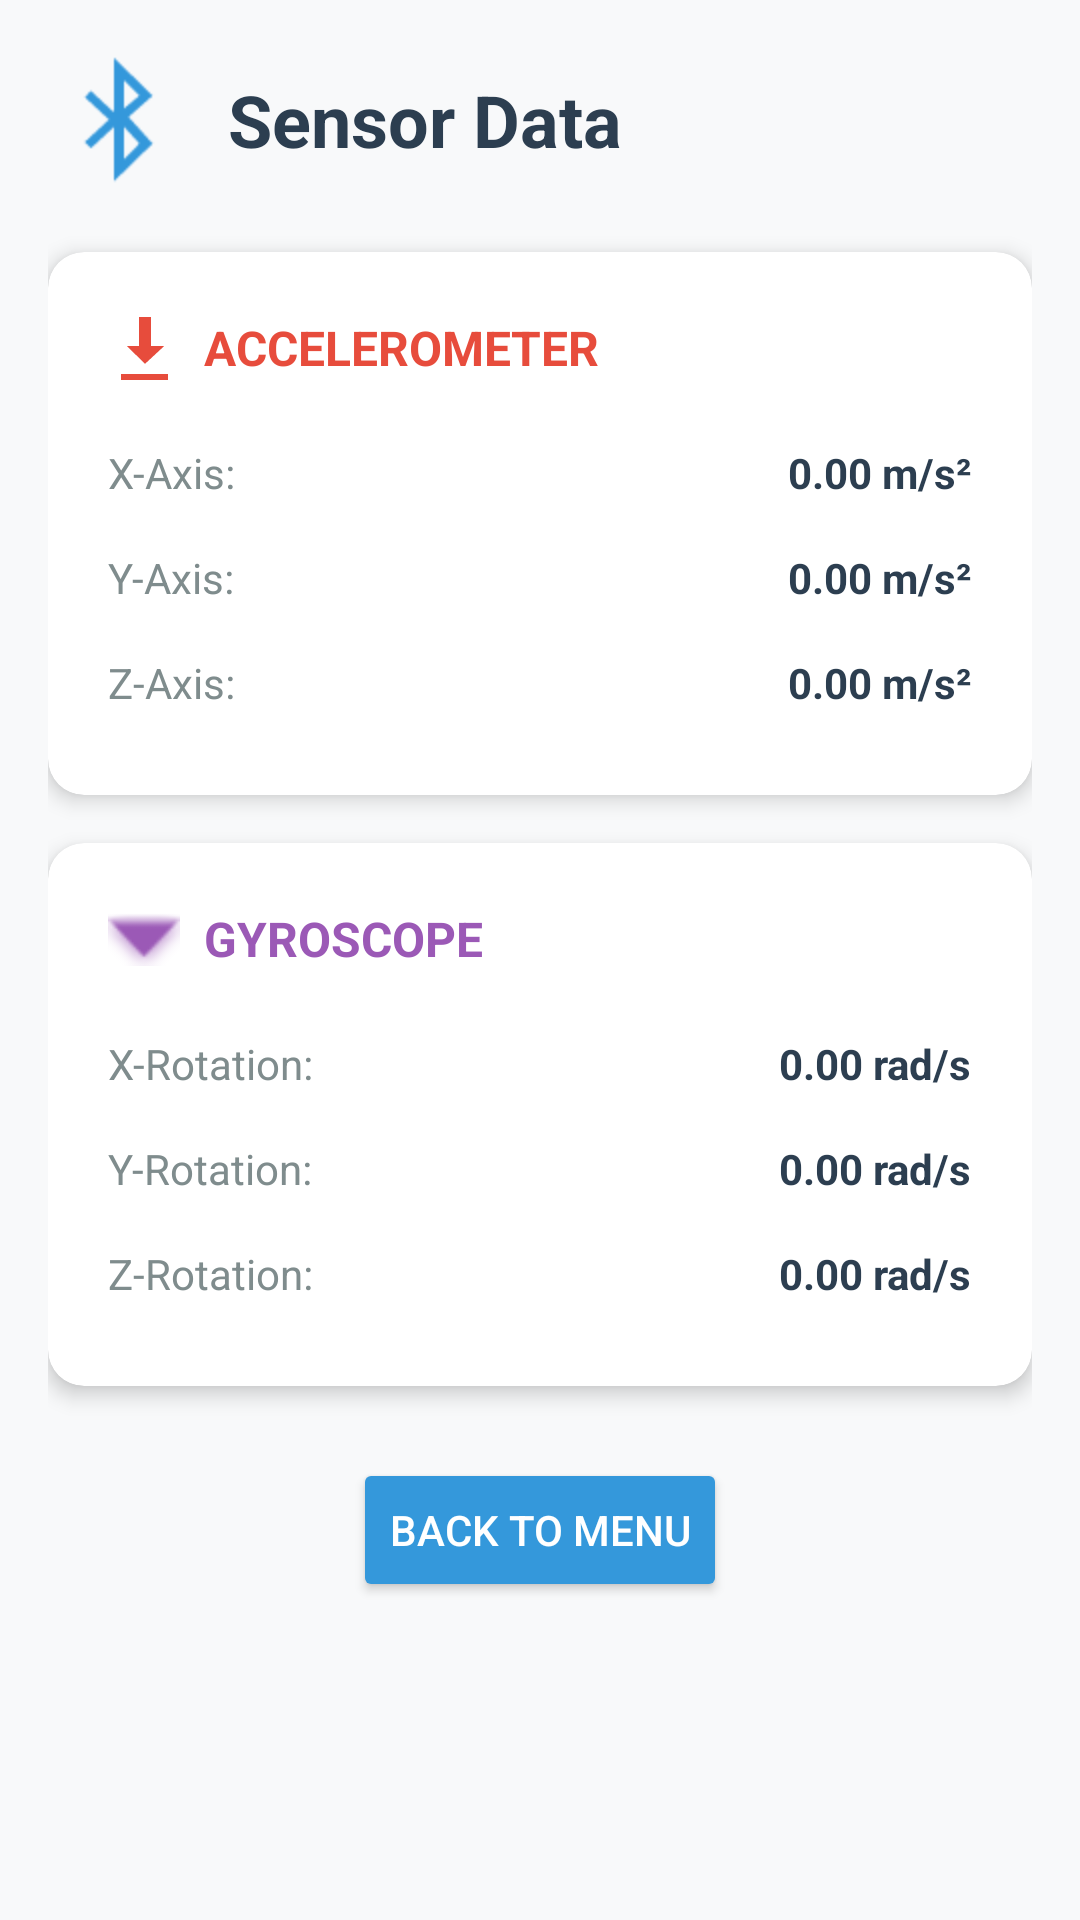

Produce the Android XML layout that renders to this screen, including the resource entries it uses.
<!-- AndroidManifest.xml: application theme Theme.SLAMvsDR -->
<!-- res/layout/activity_sensor_data.xml -->
<?xml version="1.0" encoding="utf-8"?>
<ScrollView xmlns:android="http://schemas.android.com/apk/res/android"
    xmlns:app="http://schemas.android.com/apk/res-auto"
    android:layout_width="match_parent"
    android:layout_height="match_parent"
    android:padding="16dp"
    android:background="#f8f9fa">

    <LinearLayout
        android:layout_width="match_parent"
        android:layout_height="wrap_content"
        android:orientation="vertical">

        
        <LinearLayout
            android:layout_width="match_parent"
            android:layout_height="wrap_content"
            android:orientation="horizontal"
            android:gravity="center_vertical"
            android:paddingBottom="20dp">

            <ImageView
                android:layout_width="48dp"
                android:layout_height="48dp"
                android:src="@android:drawable/stat_sys_data_bluetooth"
                app:tint="#3498db" />

            <TextView
                android:layout_width="wrap_content"
                android:layout_height="wrap_content"
                android:text="Sensor Data"
                android:textSize="24sp"
                android:textStyle="bold"
                android:textColor="#2c3e50"
                android:layout_marginStart="12dp" />

        </LinearLayout>

        
        <androidx.cardview.widget.CardView
            android:layout_width="match_parent"
            android:layout_height="wrap_content"
            android:layout_marginBottom="16dp"
            app:cardCornerRadius="12dp"
            app:cardElevation="4dp"
            app:cardBackgroundColor="@android:color/white">

            <LinearLayout
                android:layout_width="match_parent"
                android:layout_height="wrap_content"
                android:orientation="vertical"
                android:padding="20dp">

                
                <LinearLayout
                    android:layout_width="match_parent"
                    android:layout_height="wrap_content"
                    android:orientation="horizontal"
                    android:gravity="center_vertical"
                    android:paddingBottom="12dp">

                    <ImageView
                        android:layout_width="24dp"
                        android:layout_height="24dp"
                        android:src="@android:drawable/stat_sys_download"
                        app:tint="#e74c3c" />

                    <TextView
                        android:layout_width="wrap_content"
                        android:layout_height="wrap_content"
                        android:text="ACCELEROMETER"
                        android:textSize="16sp"
                        android:textStyle="bold"
                        android:textColor="#e74c3c"
                        android:layout_marginStart="8dp" />

                </LinearLayout>

                
                <LinearLayout
                    android:layout_width="match_parent"
                    android:layout_height="wrap_content"
                    android:orientation="horizontal"
                    android:paddingVertical="8dp">

                    <TextView
                        android:layout_width="0dp"
                        android:layout_height="wrap_content"
                        android:layout_weight="1"
                        android:text="X-Axis:"
                        android:textColor="#7f8c8d"
                        android:textSize="14sp" />

                    <TextView
                        android:id="@+id/sensor_accel_x_text"
                        android:layout_width="wrap_content"
                        android:layout_height="wrap_content"
                        android:text="0.00 m/s²"
                        android:textColor="#2c3e50"
                        android:textSize="14sp"
                        android:textStyle="bold" />

                </LinearLayout>

                <LinearLayout
                    android:layout_width="match_parent"
                    android:layout_height="wrap_content"
                    android:orientation="horizontal"
                    android:paddingVertical="8dp">

                    <TextView
                        android:layout_width="0dp"
                        android:layout_height="wrap_content"
                        android:layout_weight="1"
                        android:text="Y-Axis:"
                        android:textColor="#7f8c8d"
                        android:textSize="14sp" />

                    <TextView
                        android:id="@+id/sensor_accel_y_text"
                        android:layout_width="wrap_content"
                        android:layout_height="wrap_content"
                        android:text="0.00 m/s²"
                        android:textColor="#2c3e50"
                        android:textSize="14sp"
                        android:textStyle="bold" />

                </LinearLayout>

                <LinearLayout
                    android:layout_width="match_parent"
                    android:layout_height="wrap_content"
                    android:orientation="horizontal"
                    android:paddingVertical="8dp">

                    <TextView
                        android:layout_width="0dp"
                        android:layout_height="wrap_content"
                        android:layout_weight="1"
                        android:text="Z-Axis:"
                        android:textColor="#7f8c8d"
                        android:textSize="14sp" />

                    <TextView
                        android:id="@+id/sensor_accel_z_text"
                        android:layout_width="wrap_content"
                        android:layout_height="wrap_content"
                        android:text="0.00 m/s²"
                        android:textColor="#2c3e50"
                        android:textSize="14sp"
                        android:textStyle="bold" />

                </LinearLayout>

            </LinearLayout>

        </androidx.cardview.widget.CardView>

        
        <androidx.cardview.widget.CardView
            android:layout_width="match_parent"
            android:layout_height="wrap_content"
            app:cardCornerRadius="12dp"
            app:cardElevation="4dp"
            app:cardBackgroundColor="@android:color/white">

            <LinearLayout
                android:layout_width="match_parent"
                android:layout_height="wrap_content"
                android:orientation="vertical"
                android:padding="20dp">

                
                <LinearLayout
                    android:layout_width="match_parent"
                    android:layout_height="wrap_content"
                    android:orientation="horizontal"
                    android:gravity="center_vertical"
                    android:paddingBottom="12dp">

                    <ImageView
                        android:layout_width="24dp"
                        android:layout_height="24dp"
                        android:src="@android:drawable/arrow_down_float"
                        app:tint="#9b59b6" />

                    <TextView
                        android:layout_width="wrap_content"
                        android:layout_height="wrap_content"
                        android:text="GYROSCOPE"
                        android:textSize="16sp"
                        android:textStyle="bold"
                        android:textColor="#9b59b6"
                        android:layout_marginStart="8dp" />

                </LinearLayout>

                
                <LinearLayout
                    android:layout_width="match_parent"
                    android:layout_height="wrap_content"
                    android:orientation="horizontal"
                    android:paddingVertical="8dp">

                    <TextView
                        android:layout_width="0dp"
                        android:layout_height="wrap_content"
                        android:layout_weight="1"
                        android:text="X-Rotation:"
                        android:textColor="#7f8c8d"
                        android:textSize="14sp" />

                    <TextView
                        android:id="@+id/sensor_gyro_x_text"
                        android:layout_width="wrap_content"
                        android:layout_height="wrap_content"
                        android:text="0.00 rad/s"
                        android:textColor="#2c3e50"
                        android:textSize="14sp"
                        android:textStyle="bold" />

                </LinearLayout>

                <LinearLayout
                    android:layout_width="match_parent"
                    android:layout_height="wrap_content"
                    android:orientation="horizontal"
                    android:paddingVertical="8dp">

                    <TextView
                        android:layout_width="0dp"
                        android:layout_height="wrap_content"
                        android:layout_weight="1"
                        android:text="Y-Rotation:"
                        android:textColor="#7f8c8d"
                        android:textSize="14sp" />

                    <TextView
                        android:id="@+id/sensor_gyro_y_text"
                        android:layout_width="wrap_content"
                        android:layout_height="wrap_content"
                        android:text="0.00 rad/s"
                        android:textColor="#2c3e50"
                        android:textSize="14sp"
                        android:textStyle="bold" />

                </LinearLayout>

                <LinearLayout
                    android:layout_width="match_parent"
                    android:layout_height="wrap_content"
                    android:orientation="horizontal"
                    android:paddingVertical="8dp">

                    <TextView
                        android:layout_width="0dp"
                        android:layout_height="wrap_content"
                        android:layout_weight="1"
                        android:text="Z-Rotation:"
                        android:textColor="#7f8c8d"
                        android:textSize="14sp" />

                    <TextView
                        android:id="@+id/sensor_gyro_z_text"
                        android:layout_width="wrap_content"
                        android:layout_height="wrap_content"
                        android:text="0.00 rad/s"
                        android:textColor="#2c3e50"
                        android:textSize="14sp"
                        android:textStyle="bold" />

                </LinearLayout>

            </LinearLayout>

        </androidx.cardview.widget.CardView>

        
        <Button
            android:layout_width="wrap_content"
            android:layout_height="wrap_content"
            android:text="Back to Menu"
            android:layout_gravity="center_horizontal"
            android:layout_marginTop="24dp"
            android:onClick="onBackButtonClick"
            android:backgroundTint="#3498db"
            android:textColor="@android:color/white" />

    </LinearLayout>

</ScrollView>
<!-- resources referenced by this layout -->
<resources>
  <style name="Theme.SLAMvsDR" parent="Base.Theme.SLAMvsDR" />
  <style name="Base.Theme.SLAMvsDR" parent="Theme.Material3.DayNight.NoActionBar">
          
          
      </style>
</resources>
